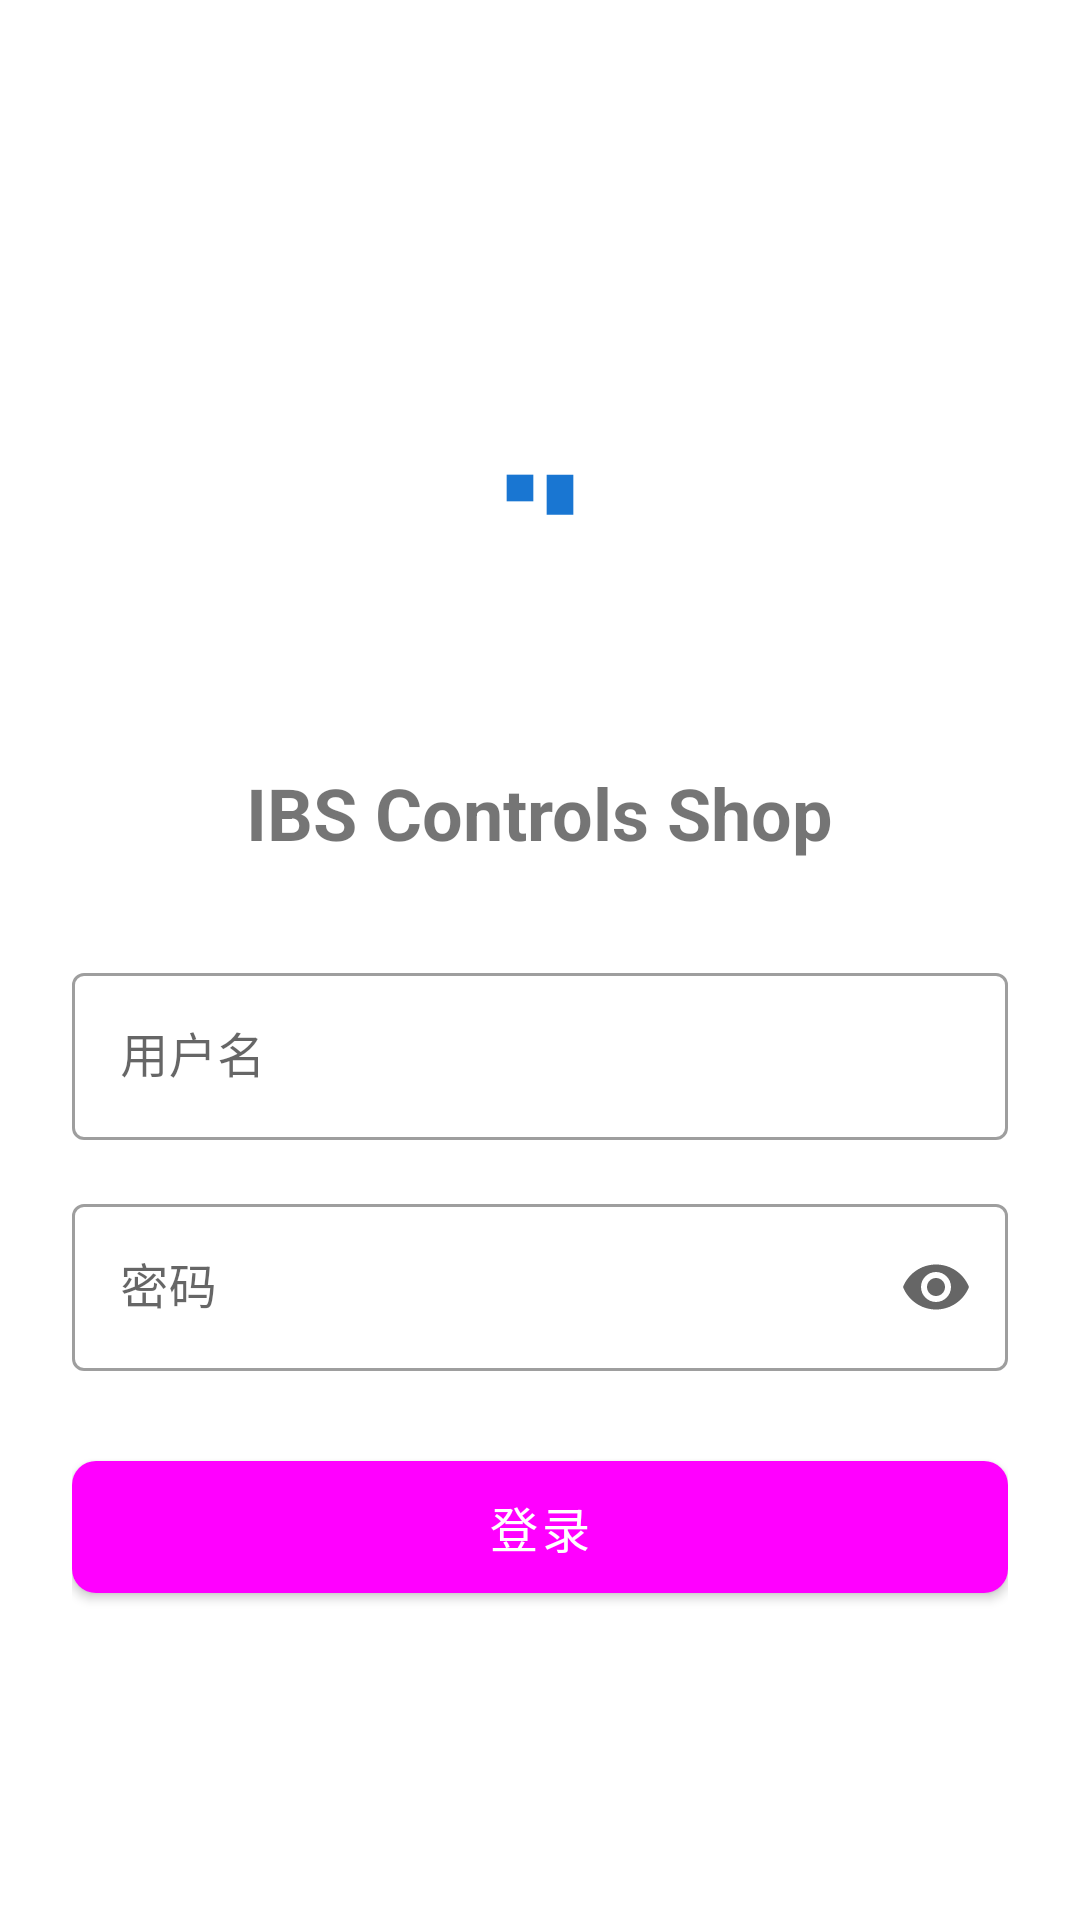

Reconstruct the res/layout file that produces this screen, plus the resources it refers to.
<!-- AndroidManifest.xml: application theme Theme.IBSControlsShop -->
<!-- res/layout/activity_login.xml -->
<?xml version="1.0" encoding="utf-8"?>
<LinearLayout xmlns:android="http://schemas.android.com/apk/res/android"
    xmlns:app="http://schemas.android.com/apk/res-auto"
    android:layout_width="match_parent"
    android:layout_height="match_parent"
    android:gravity="center"
    android:orientation="vertical"
    android:padding="24dp">

    <ImageView
        android:layout_width="120dp"
        android:layout_height="120dp"
        android:src="@drawable/ic_launcher_foreground"
        android:layout_marginBottom="32dp" />

    <TextView
        android:layout_width="wrap_content"
        android:layout_height="wrap_content"
        android:text="IBS Controls Shop"
        android:textSize="24sp"
        android:textStyle="bold"
        android:layout_marginBottom="32dp" />

    <com.google.android.material.textfield.TextInputLayout
        android:layout_width="match_parent"
        android:layout_height="wrap_content"
        android:hint="用户名"
        style="@style/Widget.MaterialComponents.TextInputLayout.OutlinedBox"
        android:layout_marginBottom="16dp">

        <com.google.android.material.textfield.TextInputEditText
            android:id="@+id/etUsername"
            android:layout_width="match_parent"
            android:layout_height="wrap_content"
            android:inputType="text" />
    </com.google.android.material.textfield.TextInputLayout>

    <com.google.android.material.textfield.TextInputLayout
        android:layout_width="match_parent"
        android:layout_height="wrap_content"
        android:hint="密码"
        style="@style/Widget.MaterialComponents.TextInputLayout.OutlinedBox"
        app:endIconMode="password_toggle"
        android:layout_marginBottom="24dp">

        <com.google.android.material.textfield.TextInputEditText
            android:id="@+id/etPassword"
            android:layout_width="match_parent"
            android:layout_height="wrap_content"
            android:inputType="textPassword" />
    </com.google.android.material.textfield.TextInputLayout>

    <com.google.android.material.button.MaterialButton
        android:id="@+id/btnLogin"
        android:layout_width="match_parent"
        android:layout_height="56dp"
        android:text="登录"
        android:textSize="16sp"
        app:cornerRadius="8dp" />

    <ProgressBar
        android:id="@+id/progressBar"
        android:layout_width="wrap_content"
        android:layout_height="wrap_content"
        android:visibility="gone"
        android:layout_marginTop="16dp" />

</LinearLayout>
<!-- resources referenced by this layout -->
<resources>
  <!-- drawable ic_launcher_foreground (drawable) -->
  <?xml version="1.0" encoding="utf-8"?>
  <vector xmlns:android="http://schemas.android.com/apk/res/android"
      android:width="108dp"
      android:height="108dp"
      android:viewportWidth="108"
      android:viewportHeight="108">
      <path
          android:fillColor="#FFFFFF"
          android:pathData="M38,30 L70,30 L74,38 L34,38 Z" />
      <path
          android:fillColor="#FFFFFF"
          android:pathData="M36,40 L72,40 L70,72 L38,72 Z" />
      <path
          android:fillColor="#1976D2"
          android:pathData="M44,50 L52,50 L52,58 L44,58 Z" />
      <path
          android:fillColor="#1976D2"
          android:pathData="M56,50 L64,50 L64,62 L56,62 Z" />
  </vector>
  <style name="Theme.IBSControlsShop" parent="Theme.MaterialComponents.DayNight.DarkActionBar">
          <item name="colorPrimary">@color/primary</item>
          <item name="colorPrimaryVariant">@color/primary_dark</item>
          <item name="colorOnPrimary">@color/white</item>
          <item name="colorSecondary">@color/accent</item>
          <item name="colorSecondaryVariant">@color/accent</item>
          <item name="colorOnSecondary">@color/black</item>
          <item name="android:statusBarColor">?attr/colorPrimaryVariant</item>
      </style>
  <!-- not gathered from this repository: default colours our renderer supplied (Android Studio template values) -->
  <color name="black">#FF000000</color>
  <color name="white">#FFFFFFFF</color>
</resources>
